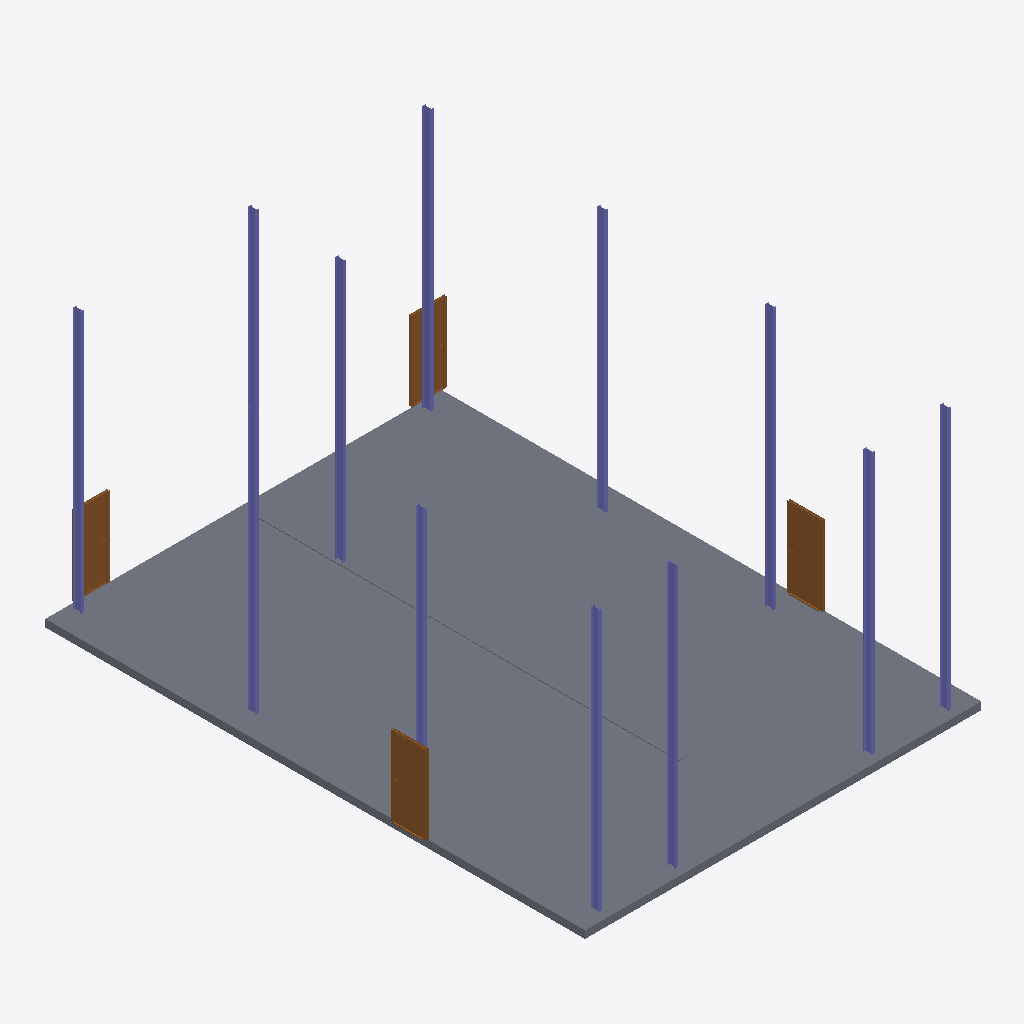
Isometric view of an IFC building model (IFC-SPF (STEP), schema IFC4, length unit metre), seen from the south-west, elements coloured by IFC class: 12 columns (violet), 4 doors (brown), 2 slabs (grey).
Extent 10.8 m × 14.5 m × 7.2 m (x, y, z). Storeys (1): Terreo at 0.00 m. Elements (18): 12 IfcColumn, 4 IfcDoor, 2 IfcSlab.

HEADER;
FILE_DESCRIPTION(('ViewDefinition[DesignTransferView]'),'2;1');
FILE_NAME('/dev/null','2026-08-24T15:41:26+00:00',(''),(''),'IfcOpenShell 0.8.5','IfcOpenShell 0.8.5','Nobody');
FILE_SCHEMA(('IFC4'));
ENDSEC;
DATA;
#1=IFCPROJECT('0sGisGfhX7fu1_P5fFtULZ',$,'My Desktop Tech Center',$,$,$,$,(#10),#5);
#12=IFCSITE('3xgvYJvrjDlf8ocTebxFlF',$,'Site',$,$,$,$,$,$,(-22,52,6,816000),(-43,12,52,722000),0.0,$,$);
#13=IFCBUILDING('2GlW23Sfr9tPvVmp46ErGW',$,'Tech Center',$,$,$,$,$,$,$,$,$);
#14=IFCBUILDINGSTOREY('3bE_nvRxb4U9CBRCIsOl0L',$,'Terreo',$,$,$,$,$,$,0.0);
#18=IFCSLAB('3Us4ry9lbCK8ebh29QJtzu',$,'Laje Terreo',$,$,#33,#28,$,.FLOOR.);
#390=IFCSLAB('30COgDrLH1ABQYzImvcsL0',$,'Grelha de Piso (calha coletora)',$,$,#403,#398,$,.FLOOR.);
#728=IFCDOOR('0jE9XFQ5bCKOMRaKSN$$uE',$,'Porta - Caixa de Passagem 03',$,$,#812,#802,$,$,$,.DOOR.,$,$);
#624=IFCDOOR('3hmFGfIVL7uv$XZSWtY_Gt',$,'Porta - Caixa de Passagem 01',$,$,#708,#698,$,$,$,.DOOR.,$,$);
#265=IFCCOLUMN('2RgKwz94b4benpW_phrYFa',$,'B4 (2)',$,$,#278,#273,$,.COLUMN.);
#167=IFCCOLUMN('3q8vx0l5X2$QTIh2TspJIf',$,'B1 (C1)',$,$,#180,#175,$,.COLUMN.);
#251=IFCCOLUMN('22KUCwMpLB6fyQtENrsEAs',$,'B4 (1)',$,$,#264,#259,$,.COLUMN.);
#138=IFCCOLUMN('2XpAXoMOj1FRkVherFCyST',$,'B1 (A1)',$,$,#151,#146,$,.COLUMN.);
#181=IFCCOLUMN('33BP3I7zjBEhoUxB7R8yyy',$,'B2 (A2)',$,$,#194,#189,$,.COLUMN.);
#279=IFCCOLUMN('1U6_GvKl54Rxn$MyU9OhC4',$,'B1 (C4)',$,$,#292,#287,$,.COLUMN.);
#195=IFCCOLUMN('0kDeu5fzT3rwHlEUhwuXo7',$,'B2 (C2)',$,$,#208,#203,$,.COLUMN.);
#237=IFCCOLUMN('0vJ_rk5mjFQO$Q71IfxO3$',$,'B1 (A4)',$,$,#250,#245,$,.COLUMN.);
#223=IFCCOLUMN('0Gmc7LTOr7$v2jV3BvxDVo',$,'B2 (C3)',$,$,#236,#231,$,.COLUMN.);
#293=IFCCOLUMN('2VuviGne50SO3wBQRdhATe',$,'B5 (posicao incerta - natureza nao confirmada)',$,$,#306,#301,$,.COLUMN.);
#209=IFCCOLUMN('0uzbVLhk9D39nfQ4_dy3yn',$,'B2 (A3)',$,$,#222,#217,$,.COLUMN.);
#416=IFCDOOR('0XdIu5XPb9RQdw1oEIMq$W',$,'Porta - Caixa de Passagem 02',$,$,#500,#490,$,$,$,.DOOR.,$,$);
#520=IFCDOOR('15R2nkaqT1WhlPRA_joSkc',$,'Porta - Caixa de Passagem 04',$,$,#604,#594,$,$,$,.DOOR.,$,$);
#153=IFCCOLUMN('3ozbA$qlP49xhndQNlv65p',$,'B3 (B1)',$,$,#166,#161,$,.COLUMN.);
ENDSEC;
